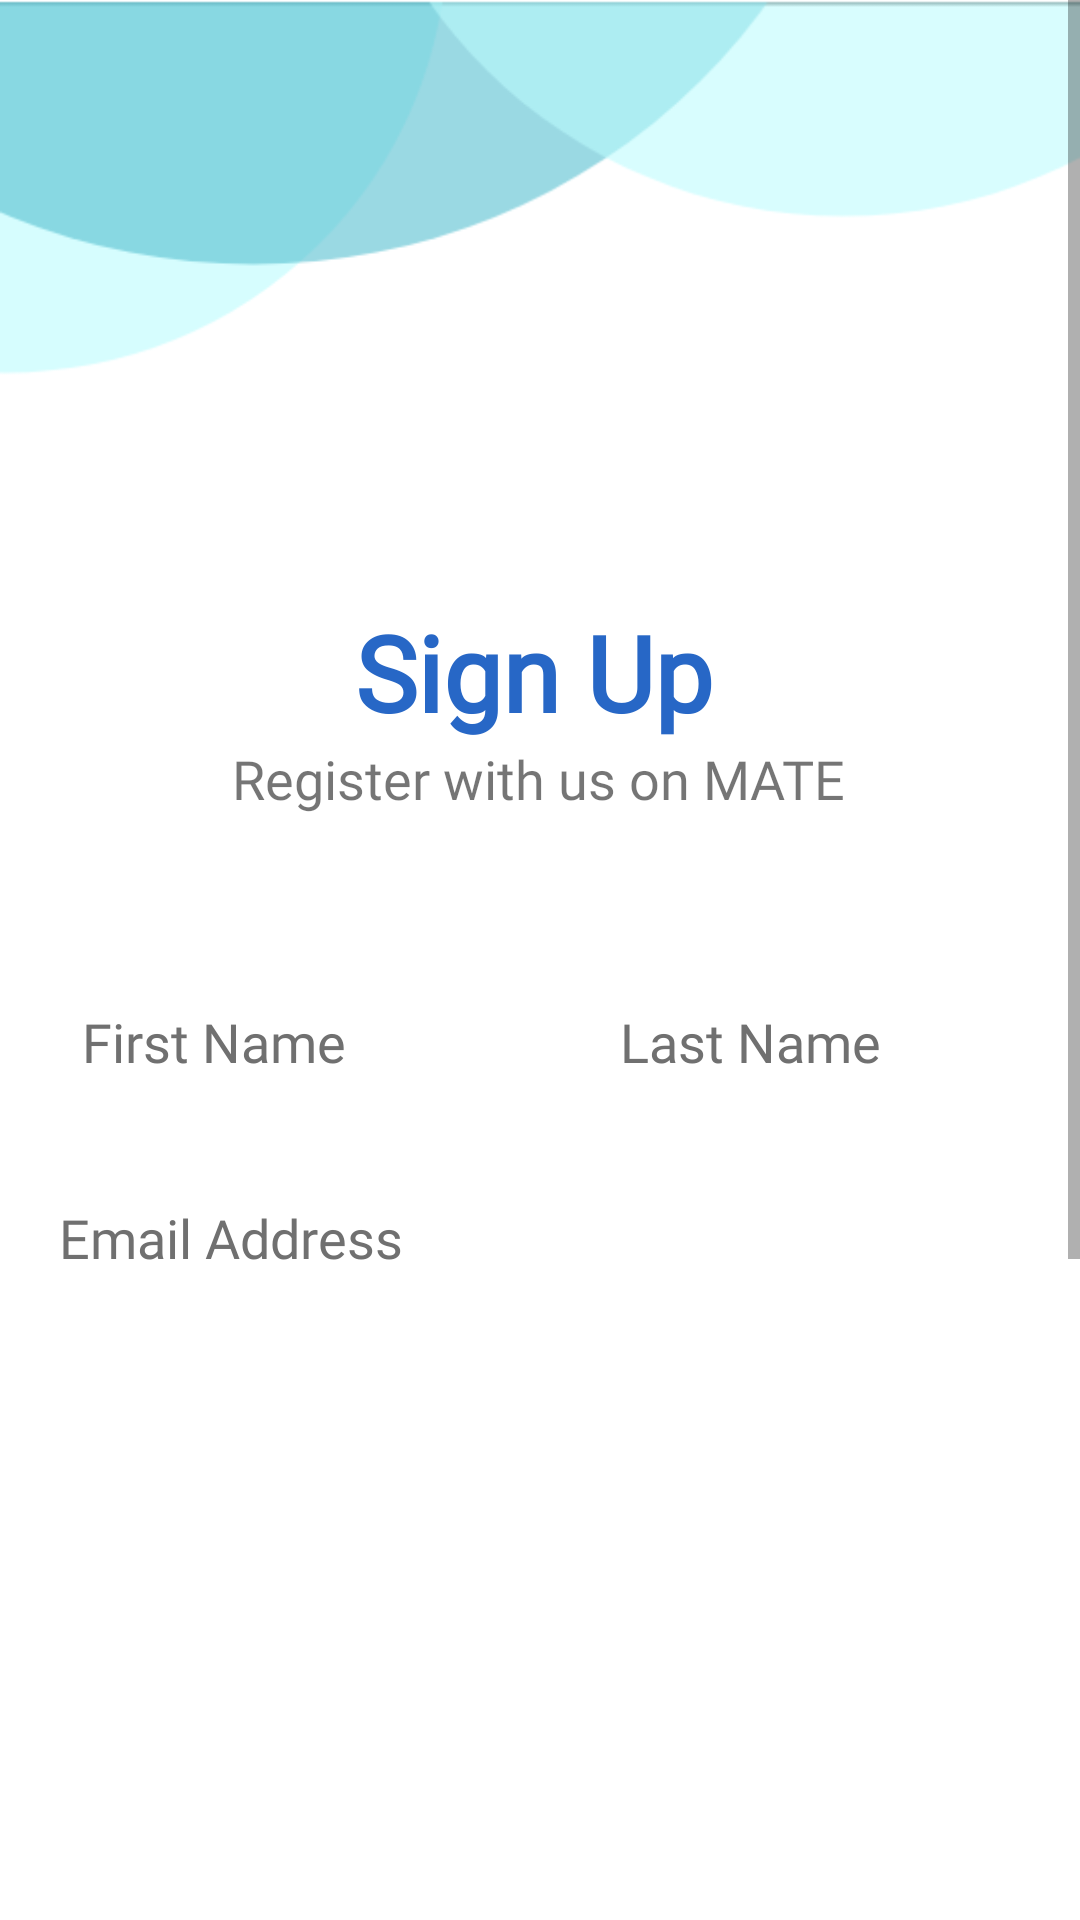

Android layout source for this screen:
<!-- AndroidManifest.xml: application theme AppTheme.NoActionBar -->
<!-- res/layout/activity_registration.xml -->
<?xml version="1.0" encoding="utf-8"?>
<ScrollView xmlns:app="http://schemas.android.com/apk/res-auto"
    xmlns:tools="http://schemas.android.com/tools"
    android:layout_width="match_parent"
    android:layout_height="match_parent"
    tools:context=".registration"
    android:background="@drawable/onboardingbackground"
    xmlns:android="http://schemas.android.com/apk/res/android">
    <androidx.constraintlayout.widget.ConstraintLayout
        android:layout_width="match_parent"
        android:layout_height="match_parent"
        >


        <EditText
            android:id="@+id/password_register"
            android:layout_width="320dp"
            android:layout_height="50dp"
            android:layout_marginBottom="15dp"
            android:autofillHints="Password"
            android:background="@drawable/input_field_2"
            android:ems="10"
            android:fontFamily="@font/montserrat_light"
            android:hint="Create Password"
            android:inputType="textPassword"
            android:textColorHint="#707070"
            app:layout_constraintBottom_toTopOf="@+id/cnf_password_register"
            app:layout_constraintEnd_toEndOf="parent"
            app:layout_constraintHorizontal_bias="0.52"
            app:layout_constraintStart_toStartOf="parent"
            app:layout_constraintTop_toBottomOf="@+id/phone_register" />

        <TextView
            android:id="@+id/textView"
            android:layout_width="wrap_content"
            android:layout_height="wrap_content"
            android:fontFamily="@font/montserrat_light"
            android:gravity="center"
            android:text="@string/sign_up"
            android:textAllCaps="false"
            android:textColor="#2767C6"
            android:textSize="35sp"
            android:textStyle="bold"
            app:layout_constraintBottom_toBottomOf="parent"
            app:layout_constraintEnd_toEndOf="parent"
            app:layout_constraintHorizontal_bias="0.492"
            app:layout_constraintStart_toStartOf="parent"
            app:layout_constraintTop_toTopOf="parent"
            app:layout_constraintVertical_bias="0.216" />

        <TextView
            android:id="@+id/textView3"
            android:layout_width="wrap_content"
            android:layout_height="wrap_content"
            android:layout_marginBottom="50dp"
            android:fontFamily="@font/montserrat_light"

            android:text="Register with us on MATE"
            android:textSize="18sp"
            app:layout_constraintBottom_toTopOf="@+id/lastname_register"
            app:layout_constraintEnd_toEndOf="parent"
            app:layout_constraintHorizontal_bias="0.497"
            app:layout_constraintStart_toStartOf="parent"
            app:layout_constraintTop_toBottomOf="@+id/textView" />

        <EditText
            android:id="@+id/lastname_register"
            android:layout_width="126dp"
            android:layout_height="55dp"
            android:layout_marginTop="48dp"

            android:autofillHints="Last Name"
            android:background="@drawable/input_field_2"
            android:ems="10"
            android:fontFamily="@font/montserrat_light"
            android:hint="Last Name"
            android:inputType="text"
            android:textColorHint="#707070"
            app:layout_constraintEnd_toEndOf="parent"
            app:layout_constraintStart_toEndOf="@+id/firstname_register"
            app:layout_constraintTop_toBottomOf="@+id/textView3" />

        <EditText
            android:id="@+id/firstname_register"
            android:layout_width="152dp"
            android:layout_height="51dp"
            android:layout_marginTop="50dp"

            android:layout_marginBottom="15dp"
            android:autofillHints="First Name"
            android:background="@drawable/input_field_2"
            android:ems="10"
            android:hint="First Name"
            android:inputType="text"
            android:fontFamily="@font/montserrat_light"

            android:textColorHint="#707070"
            app:layout_constraintBottom_toTopOf="@+id/email_register"
            app:layout_constraintEnd_toStartOf="@+id/lastname_register"
            app:layout_constraintStart_toStartOf="parent"
            app:layout_constraintTop_toBottomOf="@+id/textView3"
            app:layout_constraintVertical_bias="0.49" />

        <EditText
            android:id="@+id/cnf_password_register"
            android:layout_width="320dp"
            android:layout_height="50dp"
            android:autofillHints="Password"
            android:background="@drawable/input_field_2"
            android:ems="10"
            android:fontFamily="@font/montserrat_light"
            android:hint="Confirm Password"
            android:inputType="textPassword"
            android:textColorHint="#707070"
            app:layout_constraintBottom_toTopOf="@+id/registerbtn_register"
            app:layout_constraintEnd_toEndOf="parent"
            app:layout_constraintHorizontal_bias="0.493"
            app:layout_constraintStart_toStartOf="parent"
            app:layout_constraintTop_toBottomOf="@+id/password_register" />


        <EditText
            android:id="@+id/phone_register"
            android:layout_width="320dp"
            android:layout_height="50dp"
            android:layout_marginBottom="15dp"
            android:autofillHints="Mobile No."
            android:background="@drawable/input_field_2"
            android:ems="10"
            android:fontFamily="@font/montserrat_light"
            android:hint="Phone Number"
            android:inputType="number"
            android:maxLength="10"
            android:textColorHint="#707070"
            app:layout_constraintBottom_toTopOf="@+id/password_register"
            app:layout_constraintEnd_toEndOf="parent"
            app:layout_constraintHorizontal_bias="0.493"
            app:layout_constraintStart_toStartOf="parent"
            app:layout_constraintTop_toBottomOf="@+id/college" />

        <Spinner
            android:id="@+id/state"
            android:layout_width="320dp"
            android:layout_height="50dp"
            android:layout_marginBottom="15dp"
            android:autofillHints="State"
            android:background="@drawable/input_field_2"
            android:ems="10"
            android:fontFamily="@font/montserrat_light"
            android:hint="State"
            android:inputType="textPersonName"
            android:textColorHint="#707070"
            app:layout_constraintBottom_toTopOf="@+id/college"
            app:layout_constraintEnd_toEndOf="parent"
            app:layout_constraintHorizontal_bias="0.493"
            app:layout_constraintStart_toStartOf="parent"
            app:layout_constraintTop_toBottomOf="@+id/email_register"
            tools:ignore="MissingConstraints" />


        <Spinner
            android:id="@+id/college"
            android:layout_width="320dp"
            android:layout_height="50dp"
            android:layout_marginBottom="15dp"
            android:autofillHints="State"
            android:background="@drawable/input_field_2"
            android:ems="10"
            android:fontFamily="@font/montserrat_light"
            android:hint="State"
            android:inputType="textPersonName"
            android:textColorHint="#707070"
            app:layout_constraintBottom_toTopOf="@+id/phone_register"
            app:layout_constraintEnd_toEndOf="parent"
            app:layout_constraintHorizontal_bias="0.493"
            app:layout_constraintStart_toStartOf="parent"
            app:layout_constraintTop_toBottomOf="@+id/state"
            tools:ignore="MissingConstraints" />

        <EditText
            android:id="@+id/email_register"
            android:layout_width="320dp"
            android:layout_height="50dp"
            android:layout_marginBottom="15dp"
            android:fontFamily="@font/montserrat_light"

            android:autofillHints="Email ID"
            android:background="@drawable/input_field_2"
            android:ems="10"
            android:hint="Email Address"
            android:inputType="textPersonName"
            android:textColorHint="#707070"
            app:layout_constraintBottom_toTopOf="@+id/state"
            app:layout_constraintEnd_toEndOf="parent"
            app:layout_constraintHorizontal_bias="0.493"
            app:layout_constraintStart_toStartOf="parent"
            app:layout_constraintTop_toBottomOf="@+id/lastname_register" />

        <Button
            android:id="@+id/registerbtn_register"
            android:layout_width="117dp"
            android:layout_height="52dp"
            android:layout_marginTop="70dp"

            android:background="@drawable/register_button"
            android:fontFamily="@font/montserrat_light"
            android:text="@string/reg"
            android:textAllCaps="false"
            android:textColor="#ffffff"
            android:textSize="20sp"
            android:textStyle="bold"
            app:layout_constraintBottom_toBottomOf="parent"
            app:layout_constraintEnd_toEndOf="parent"
            app:layout_constraintStart_toStartOf="parent"
            app:layout_constraintTop_toBottomOf="@+id/cnf_password_register" />

    </androidx.constraintlayout.widget.ConstraintLayout>

</ScrollView>
<!-- resources referenced by this layout -->
<resources>
  <!-- drawable onboardingbackground: png bitmap (drawable, 9438 bytes) -->
  <!-- drawable register_button (drawable) -->
  <?xml version="1.0" encoding="utf-8"?>
  <shape xmlns:android="http://schemas.android.com/apk/res/android">
      <corners android:radius="10sp"/>
      <solid android:color="#2767C6"/>
  </shape>
  <string name="reg">Register</string>
  <string name="sign_up">Sign Up</string>
  <style name="AppTheme.NoActionBar">
          <item name="windowActionBar">false</item>
          <item name="windowNoTitle">true</item>
      </style>
</resources>
